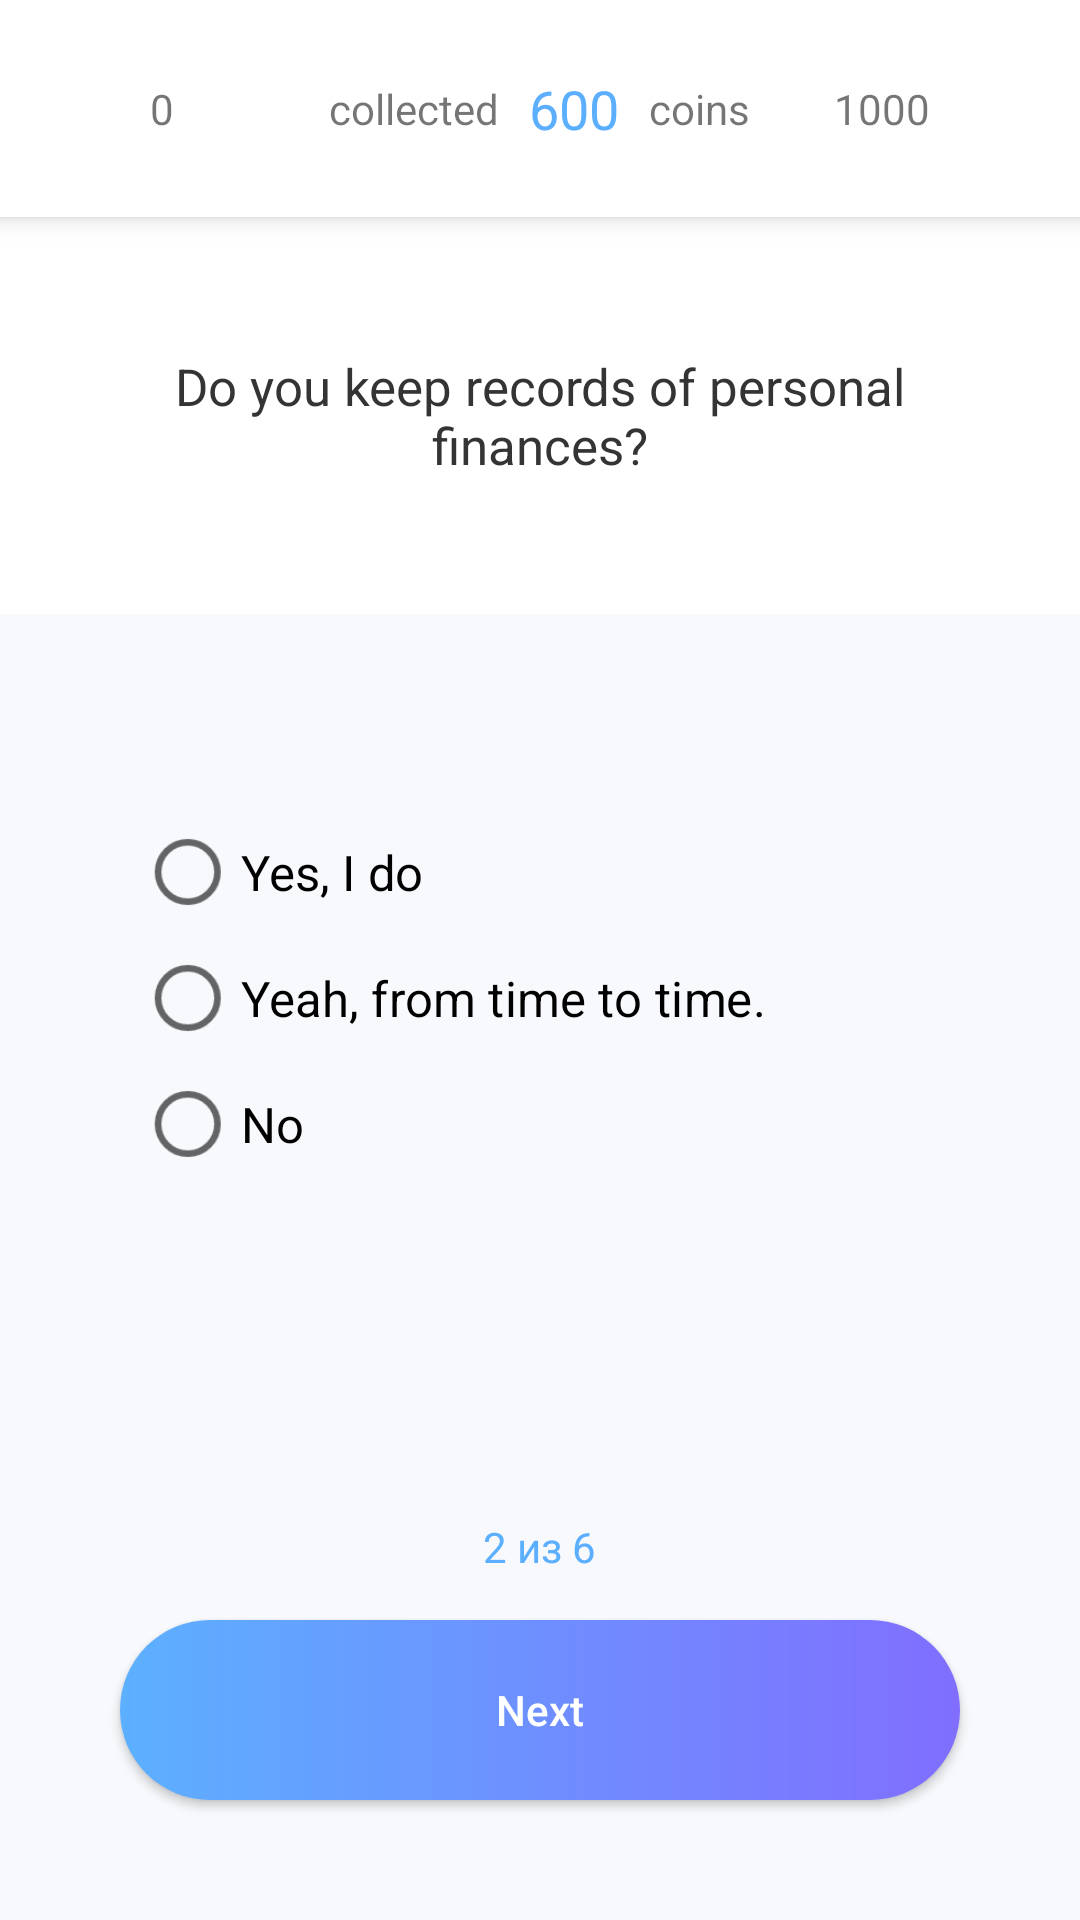

Android layout source for this screen:
<!-- AndroidManifest.xml: application theme AppTheme.ToolBar -->
<!-- res/layout/activity_first_question.xml -->
<?xml version="1.0" encoding="utf-8"?>
<RelativeLayout xmlns:android="http://schemas.android.com/apk/res/android"
    xmlns:app="http://schemas.android.com/apk/res-auto"
    xmlns:tools="http://schemas.android.com/tools"
    android:layout_width="match_parent"
    android:layout_height="match_parent"
    android:background="@drawable/bg_questions"
    tools:context=".FirstQuestionActivity">

    <androidx.appcompat.widget.Toolbar
        android:id="@+id/toolbar"
        android:translationZ="5dp"
        android:layout_width="match_parent"
        android:layout_height="wrap_content"
        android:background="@android:color/white"
        android:contentInsetLeft="0dp"
        android:contentInsetStart="0dp"
        app:contentInsetLeft="0dp"
        app:contentInsetStart="0dp"
        android:contentInsetRight="0dp"
        android:contentInsetEnd="0dp"
        app:contentInsetRight="0dp"
        app:contentInsetEnd="0dp">

        <RelativeLayout
            android:layout_width="match_parent"
            android:layout_height="match_parent">

            <RelativeLayout
                android:layout_width="match_parent"
                android:layout_height="wrap_content"
                android:layout_marginRight="50dp"
                android:layout_marginLeft="50dp"
                android:layout_centerVertical="true"
                android:id="@+id/rlProgress">

                <TextView
                    android:layout_width="wrap_content"
                    android:layout_height="wrap_content"
                    android:layout_alignParentLeft="true"
                    android:layout_centerVertical="true"
                    android:text="0"/>

                <LinearLayout
                    android:layout_width="wrap_content"
                    android:layout_height="wrap_content"
                    android:layout_centerHorizontal="true">

                    <TextView
                        android:layout_width="wrap_content"
                        android:layout_height="wrap_content"
                        android:layout_gravity="center_vertical"
                        android:text="@string/taken" />

                    <TextView
                        android:id="@+id/tvMoney"
                        android:layout_width="wrap_content"
                        android:layout_height="wrap_content"
                        android:layout_gravity="center_vertical"
                        android:text="600"
                        android:textColor="@color/colorTvCoinCount"
                        android:textSize="18sp" />

                    <TextView
                        android:layout_width="wrap_content"
                        android:layout_height="wrap_content"
                        android:layout_gravity="center_vertical"
                        android:text="@string/coins" />
                </LinearLayout>

                <TextView
                    android:layout_width="wrap_content"
                    android:layout_height="wrap_content"
                    android:text="1000"
                    android:layout_centerVertical="true"
                    android:layout_alignParentRight="true"/>

            </RelativeLayout>

            <ProgressBar
                android:id="@+id/progressId"
                android:layout_marginTop="30dp"
                style="@style/Widget.AppCompat.ProgressBar.Horizontal"
                android:layout_width="match_parent"
                android:layout_height="8dp"
                android:layout_below="@+id/rlProgress"
                android:progressDrawable="@drawable/gradient_progress"
                android:layout_marginRight="50dp"
                android:layout_marginLeft="50dp"
                android:layout_marginBottom="10dp"/>

        </RelativeLayout>
    </androidx.appcompat.widget.Toolbar>


    <TextView
        android:id="@+id/tvQuestion"
        android:layout_width="match_parent"
        android:layout_height="wrap_content"
        android:padding="45dp"
        android:layout_below="@id/toolbar"
        android:textAlignment="center"
        android:text="@string/q1"
        android:background="@color/colorWhite"
        android:textColor="@color/textColor"
        android:textSize="17sp"/>

        <RadioGroup
            android:layout_width="match_parent"
            android:layout_height="wrap_content"
            android:orientation="vertical"
            android:layout_marginTop="70dp"
            android:layout_below="@+id/tvQuestion">

            <RadioButton
                android:id="@+id/radioButton1"
                android:layout_width="match_parent"
                android:layout_height="wrap_content"
                android:layout_marginLeft="60dp"
                android:scaleX="1.1"
                android:scaleY="1.1"
                android:text="@string/answer1_1"
                android:textSize="15sp" />

            <RadioButton
                android:id="@+id/radioButton2"
                android:layout_width="match_parent"
                android:layout_height="wrap_content"
                android:layout_marginLeft="60dp"
                android:layout_marginTop="10dp"
                android:layout_marginBottom="10dp"
                android:scaleX="1.1"
                android:scaleY="1.1"
                android:text="@string/answer1_2"
                android:textSize="15sp" />

            <RadioButton
                android:id="@+id/radioButton3"
                android:layout_width="match_parent"
                android:layout_height="wrap_content"
                android:layout_marginLeft="60dp"
                android:scaleX="1.1"
                android:scaleY="1.1"
                android:text="@string/answer1_3"
                android:textSize="15sp" />
        </RadioGroup>

    <TextView
        android:layout_width="wrap_content"
        android:layout_height="wrap_content"
        android:layout_centerHorizontal="true"
        android:layout_above="@+id/btnNext"
        android:textColor="@color/colorTvCoinCount"
        android:layout_marginBottom="15dp"
        android:text="2 из 6"/>

    <Button
        android:id="@+id/btnNext"
        android:layout_width="match_parent"
        android:layout_height="60dp"
        android:layout_alignParentBottom="true"
        android:layout_marginLeft="40dp"
        android:layout_marginRight="40dp"
        android:layout_marginBottom="40dp"
        android:background="@drawable/gradient_blue"
        android:foreground="@drawable/my_ripple"
        android:onClick="onClick"
        android:text="@string/next"
        android:textAllCaps="false"
        android:textColor="@color/colorWhite" />

</RelativeLayout>
<!-- resources referenced by this layout -->
<resources>
  <color name="colorTvCoinCount">#5CAFFF</color>
  <color name="colorWhite">#FFFF</color>
  <color name="textColor">#343434</color>
  <!-- drawable bg_questions: png bitmap (drawable, 2298 bytes) -->
  <!-- drawable gradient_blue (drawable) -->
  <?xml version="1.0" encoding="utf-8"?>
  <shape xmlns:android="http://schemas.android.com/apk/res/android"
      android:shape="rectangle">
      <gradient
          android:angle="0"
          android:endColor="#806EFF"
          android:startColor="#5CB0FF" />
      <corners android:radius="32dp"/>
  </shape>
  <!-- drawable gradient_progress (drawable) -->
  <?xml version="1.0" encoding="utf-8"?>
  <layer-list xmlns:android="http://schemas.android.com/apk/res/android">
  
      <item android:id="@android:id/background">
          <shape>
              <corners android:radius="5dp"/>
              <solid android:color="#fff"/>
          </shape>
      </item>
  
      <item android:id="@android:id/progress">
          <clip>
              <shape>
                  <corners android:radius="5dp"/>
                  <gradient
                      android:endColor="#806EFF"
                      android:startColor="#5CB0FF"
                      />
              </shape>
          </clip>
      </item>
  
  </layer-list>
  <!-- drawable my_ripple (drawable) -->
  <?xml version="1.0" encoding="utf-8"?>
  <ripple xmlns:android="http://schemas.android.com/apk/res/android"
          android:color="?android:attr/colorControlHighlight">
      <item android:id="@android:id/mask">
          <shape android:shape="rectangle">
              <solid android:color="#000000" />
              <corners android:radius="32dp" />
          </shape>
      </item>
      <item android:drawable="@drawable/round_corners" />
  </ripple>
  <string name="answer1_1">Yes, I do</string>
  <string name="answer1_2">Yeah, from time to time.</string>
  <string name="answer1_3">No</string>
  <string name="coins">   coins</string>
  <string name="next">Next</string>
  <string name="q1">Do you keep records of personal finances?</string>
  <string name="taken">collected   </string>
  <style name="AppTheme.ToolBar" parent="Theme.AppCompat.Light.NoActionBar">
          
          <item name="colorPrimary">@color/colorPrimary</item>
          <item name="colorPrimaryDark">@color/colorWhite</item>
          <item name="colorAccent">@color/colorAccent</item>
      </style>
  <!-- drawable round_corners (drawable) -->
  <?xml version="1.0" encoding="utf-8"?>
  <shape xmlns:android="http://schemas.android.com/apk/res/android"
         android:shape="rectangle">
      <solid android:color="@android:color/transparent"/>
      <corners android:radius="15dp" />
  </shape>
  <color name="colorPrimary">#008577</color>
  <color name="colorAccent">#D81B60</color>
</resources>
